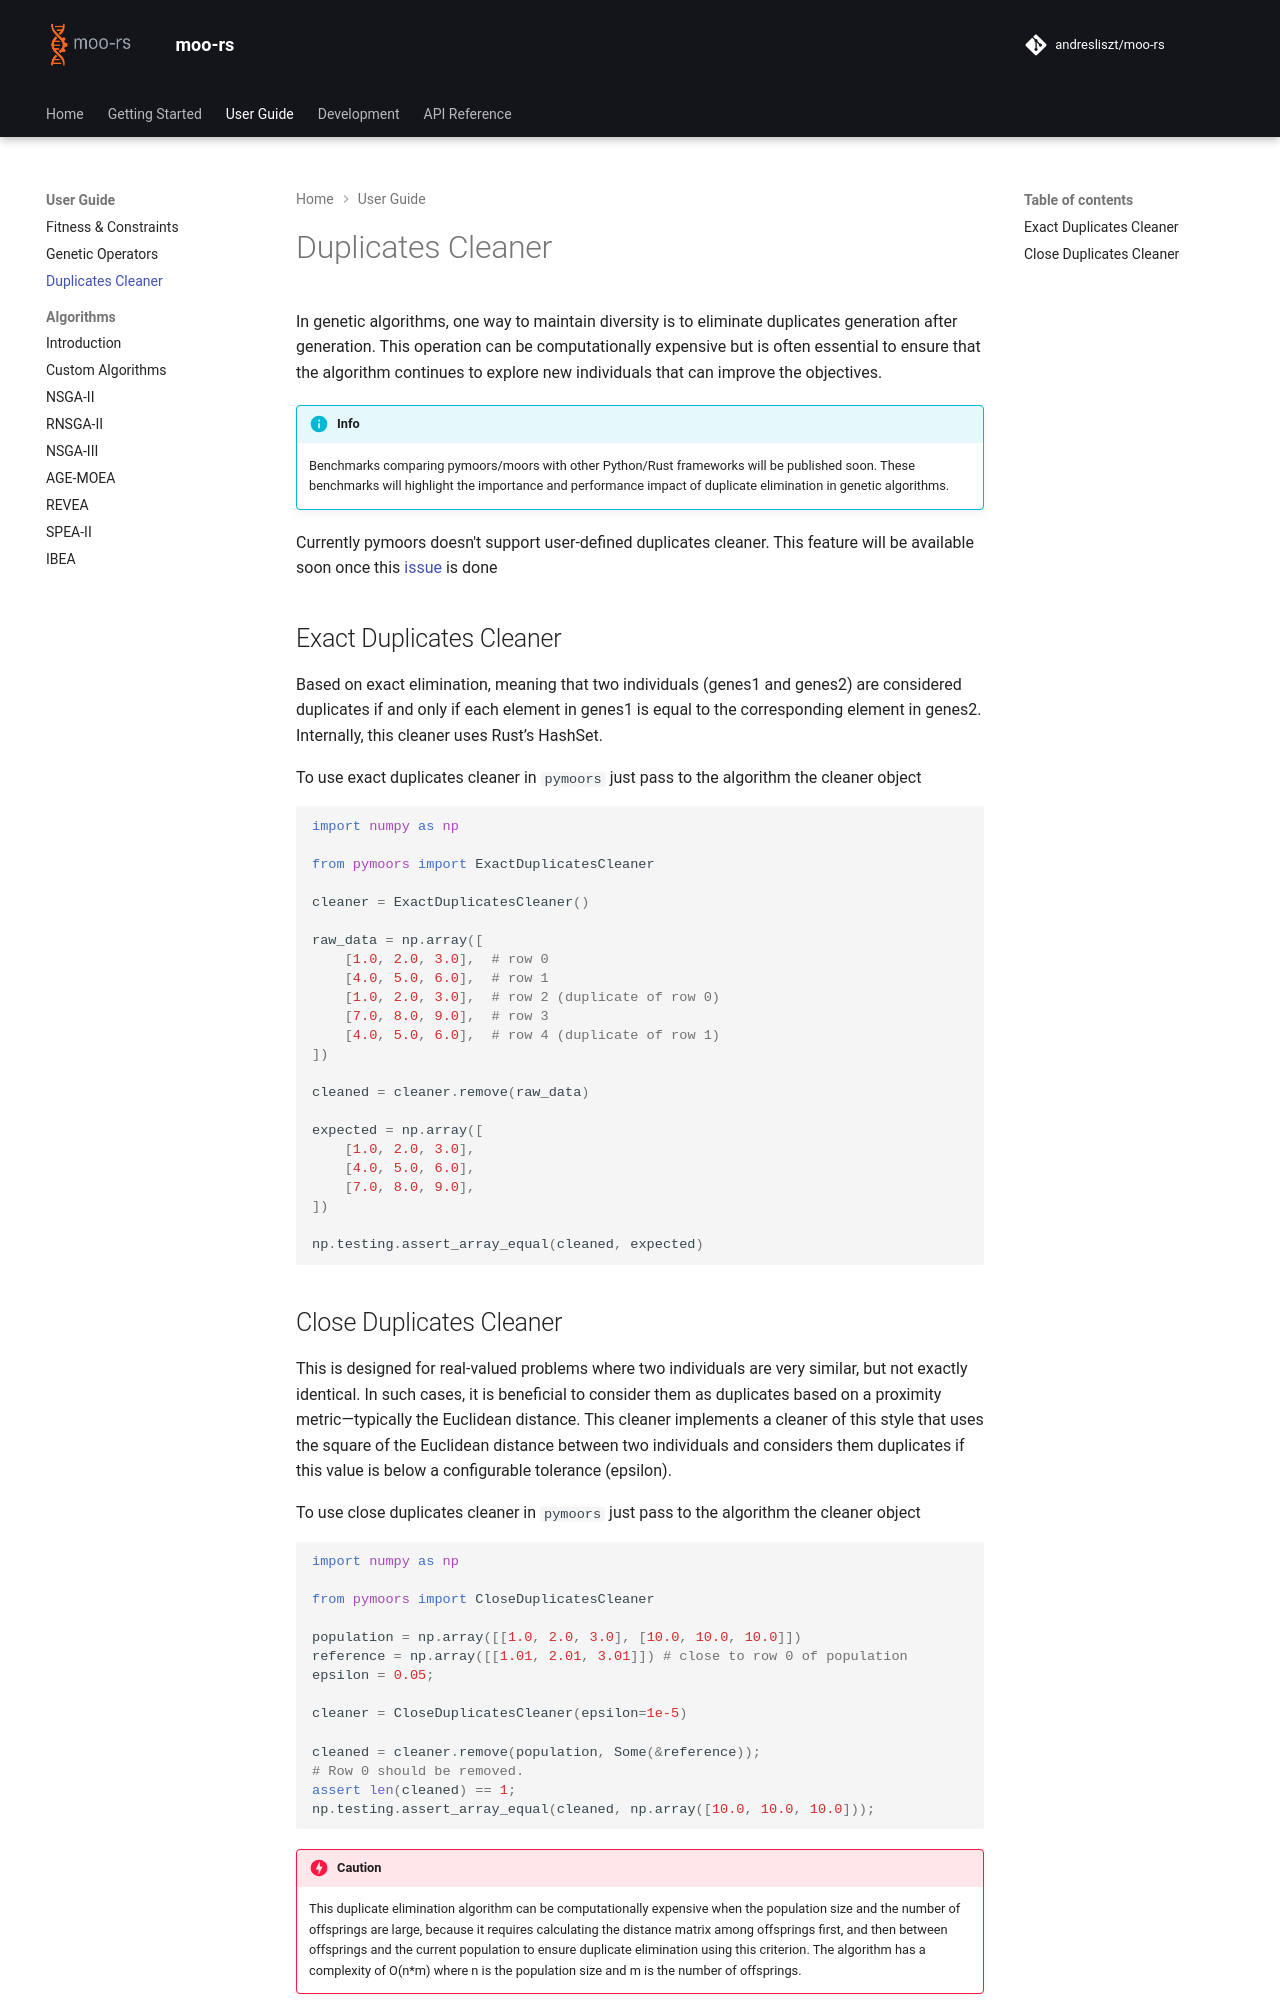

repository: andresliszt/pymoors · page: user_guide/duplicates/duplicates.html · generator: mkdocs


# Duplicates Cleaner

In genetic algorithms, one way to maintain diversity is to eliminate duplicates generation after generation. This operation can be computationally expensive but is often essential to ensure that the algorithm continues to explore new individuals that can improve the objectives.

!!! info
    Benchmarks comparing pymoors/moors with other Python/Rust frameworks will be published soon. These benchmarks will highlight the importance and performance impact of duplicate elimination in genetic algorithms.

<div class="lang-rust" markdown>

{% include-markdown "user_guide/duplicates/rust/custom.md" %}

</div>

<div class="lang-python" markdown>

{% include-markdown "user_guide/duplicates/python/custom.md" %}

</div>


## Exact Duplicates Cleaner

Based on exact elimination, meaning that two individuals (genes1 and genes2) are considered duplicates if and only if each element in genes1 is equal to the corresponding element in genes2. Internally, this cleaner uses Rust’s HashSet.

<div class="lang-rust" markdown>

{% include-markdown "user_guide/duplicates/rust/exact.md" %}

</div>

<div class="lang-python" markdown>

{% include-markdown "user_guide/duplicates/python/exact.md" %}

</div>
